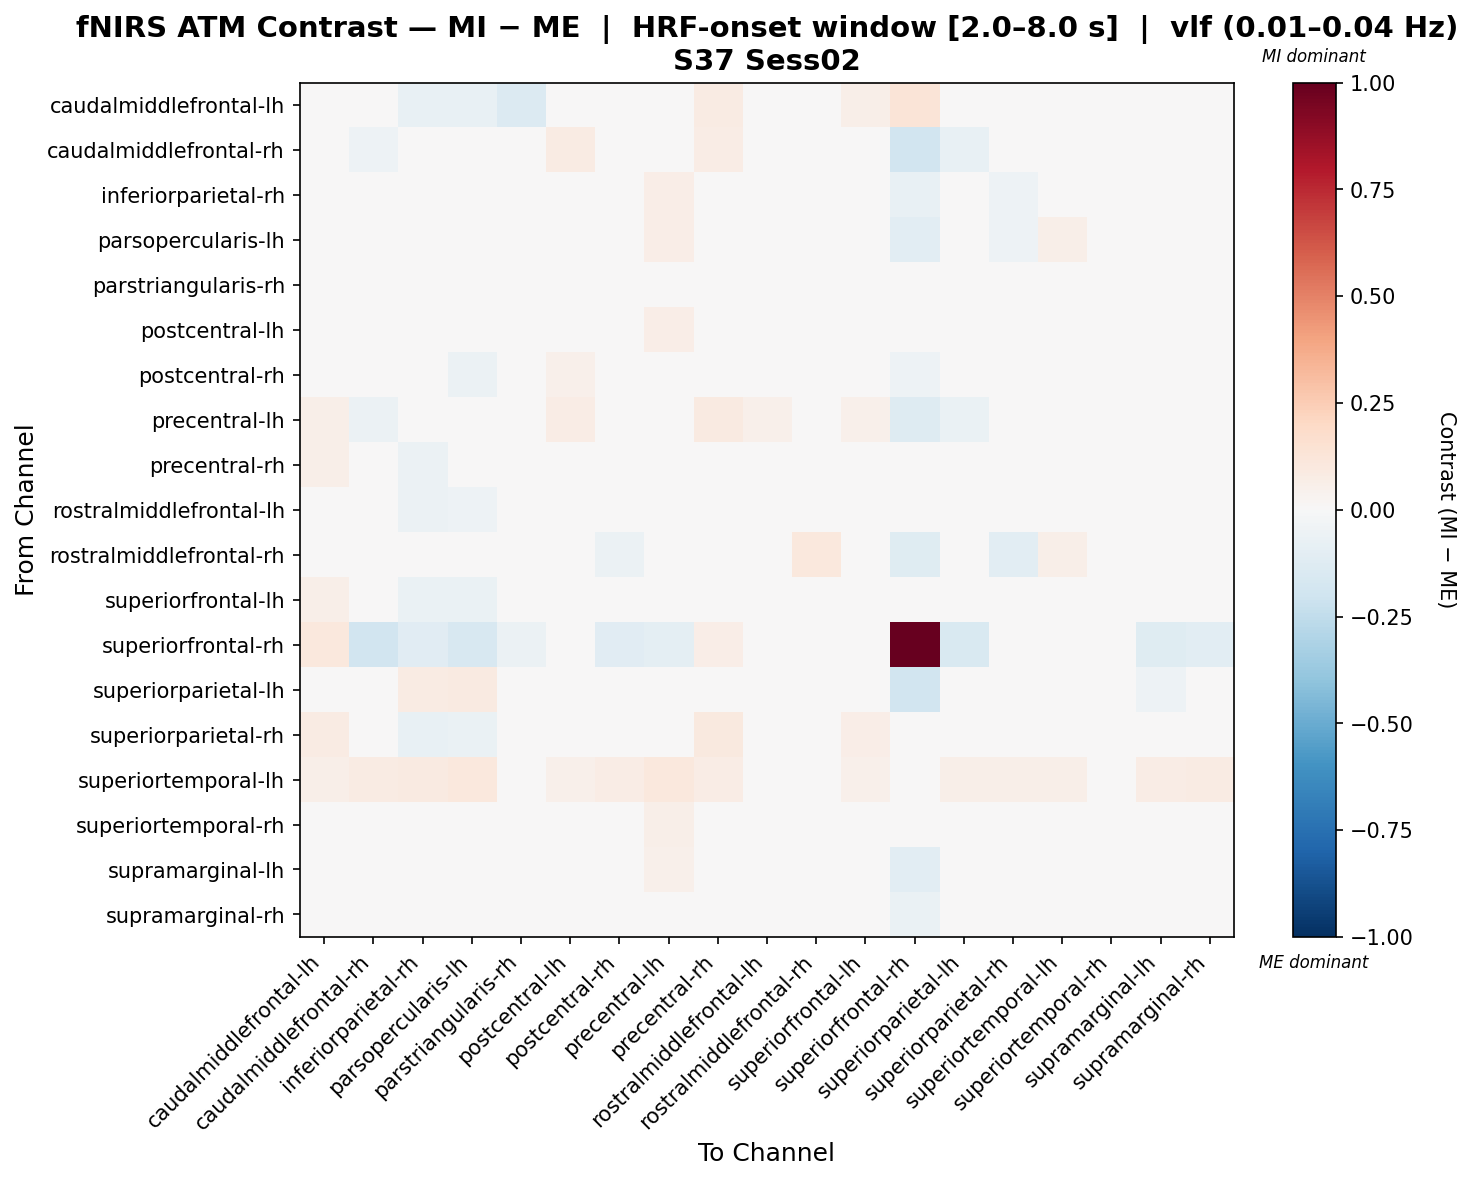

Data behind this chart, as committed beside it:
, caudalmiddlefrontal-lh, caudalmiddlefrontal-rh, inferiorparietal-rh, parsopercularis-lh, parstriangularis-rh, postcentral-lh, postcentral-rh, precentral-lh, precentral-rh, rostralmiddlefrontal-lh, rostralmiddlefrontal-rh, superiorfrontal-lh, superiorfrontal-rh, superiorparietal-lh, superiorparietal-rh, superiortemporal-lh, superiortemporal-rh, supramarginal-lh, supramarginal-rh
caudalmiddlefrontal-lh, 0.02966, -0.01248, -0.0768, -0.07485, -0.1365, 0.01048, -0.02053, 0.01741, 0.08158, -0.03487, -0.00272, 0.05789, 0.1328, 0.03166, 0.03992, -0.004577, -0.03555, 0.005079, -0.007571
caudalmiddlefrontal-rh, 0.02712, -0.05374, 0.02437, 0.009873, 0.01351, 0.07875, -0.04329, 0.03457, 0.0746, 0.02686, 0.02495, 0.02686, -0.1895, -0.07694, -0.03631, 0.03639, 0.04139, 0.001334, -0.02082
inferiorparietal-rh, -0.02139, 0.0227, -0.002027, 0.01015, 0.01597, 0.04356, -0.04011, 0.06566, 0.03159, -0.02742, 0.02502, -0.02341, -0.07579, -0.00649, -0.05024, 0.03408, -0.01541, 0.01578, -0.00223
parsopercularis-lh, -0.01913, -0.002364, -0.003305, 0.02303, 0.03952, 0.04835, -0.03715, 0.06302, 0.03576, -0.02884, 0.02819, -0.02121, -0.1044, -0.01793, -0.05032, 0.05638, -0.02236, 0.02212, -0.009324
parstriangularis-rh, -0.04995, -0.0006551, 0.0002596, 0.02308, 0.03701, 0.009666, -0.005401, 0.02025, 0.003263, -0.02347, 0.04798, -0.01498, -0.03288, 0.0002596, -0.01489, 0.01293, -0.01015, 0.008751, -0.01106
postcentral-lh, -0.001598, 0.03222, -0.03474, -0.02413, 0.01723, 0.02991, -0.01431, 0.06519, 0.003668, -0.008011, 0.02579, -0.02376, -0.04909, -0.002893, -0.04475, 0.03435, -0.03407, 0.01814, 0.01085
postcentral-rh, 0.04507, -0.02651, -0.03758, -0.05482, -0.01836, 0.05049, -0.01042, 0.03511, 0.04702, 0.007438, -0.005082, 0.03474, -0.05048, -0.02834, -0.003529, 0.02787, -0.009414, 0.005099, -0.008318
precentral-lh, 0.0574, -0.06009, -0.04076, -0.006212, 0.01142, 0.07767, -0.04808, 0.009966, 0.08887, 0.05013, 0.02019, 0.05379, -0.1325, -0.06954, -0.03376, 0.03999, 0.0488, -0.02978, -0.03746
precentral-rh, 0.05956, -0.004073, -0.05887, -0.04058, -0.03769, 0.02255, -0.01775, 0.03398, 0.0493, 0.004549, -0.00925, 0.0119, 0.02516, -0.01008, 0.006497, -0.003244, -0.03137, 0.008791, -0.009376
rostralmiddlefrontal-lh, 0.02712, 0.004432, -0.05571, -0.05122, -0.04888, 0.02178, -0.01585, 0.03854, 0.04765, -0.03263, -0.01438, 0.04812, 0.03248, 0.0001691, 0.008196, -0.02832, -0.006381, 0.01752, 0.007369
rostralmiddlefrontal-rh, 0.02709, 0.01508, 0.0172, 0.03089, 0.0205, 0.001259, -0.0568, 0.03181, 0.02108, -0.01392, 0.1018, -0.004814, -0.1214, 0.02116, -0.105, 0.05469, -0.008137, -0.04162, 0.009012
superiorfrontal-lh, 0.05521, -0.007721, -0.0701, -0.06557, -0.0392, 0.001567, -0.01191, 0.02979, 0.04467, 0.01656, -0.008868, 0.0347, 0.04034, 0.003599, 0.001072, 0.005321, -0.03127, -0.004599, 0.006411
superiorfrontal-rh, 0.1034, -0.1933, -0.1148, -0.1632, -0.06152, -0.02214, -0.1101, -0.09577, 0.06797, 0.01675, -0.0452, 0.0269, 1.0, -0.1486, -0.01183, -0.03413, 0.009662, -0.1188, -0.1051
superiorparietal-lh, 0.0465, 0.001196, 0.07937, 0.0901, -0.03487, -0.005812, -0.05, 0.02041, 0.03487, 0.005812, 0.02023, 0.01744, -0.1901, 0.02919, -0.04911, 0.03766, 0.0, -0.05106, -0.001775
superiorparietal-rh, 0.08256, -0.04955, -0.07475, -0.06495, -0.0472, 0.04197, -0.02164, -0.0047, 0.09795, 0.02705, -0.00679, 0.06306, 0.004442, -0.03703, 0.03133, -0.005337, 0.003204, -0.01643, -0.02318
superiortemporal-lh, 0.06018, 0.08497, 0.08705, 0.1052, 0.003039, 0.05001, 0.07294, 0.1021, 0.0718, 0.02662, 0.01911, 0.05197, -0.01079, 0.05491, 0.06091, 0.0593, 0.03666, 0.07209, 0.07885
superiortemporal-rh, -0.01788, 0.02999, -0.03619, -0.03428, -0.028, 0.008785, -0.01487, 0.06085, 0.02232, -0.03088, 0.006241, -0.001943, 0.01846, 0.01361, -0.02863, 0.0009534, -0.02066, 0.032, 0.02013
supramarginal-lh, 0.01166, -0.003169, -0.01713, -0.01193, 0.01863, 0.0497, -0.02643, 0.05392, 0.03759, 0.008175, 0.02726, -0.006002, -0.1042, -0.03717, -0.03467, 0.03589, 0.002854, 0.005611, -0.01063
supramarginal-rh, 0.03783, -0.01575, -0.03301, -0.04041, -0.02013, 0.04194, -0.02891, 0.03331, 0.03317, 0.02345, 0.005485, 0.03454, -0.06318, -0.02331, -0.005339, 0.008095, 0.02234, -0.002053, -0.008069
